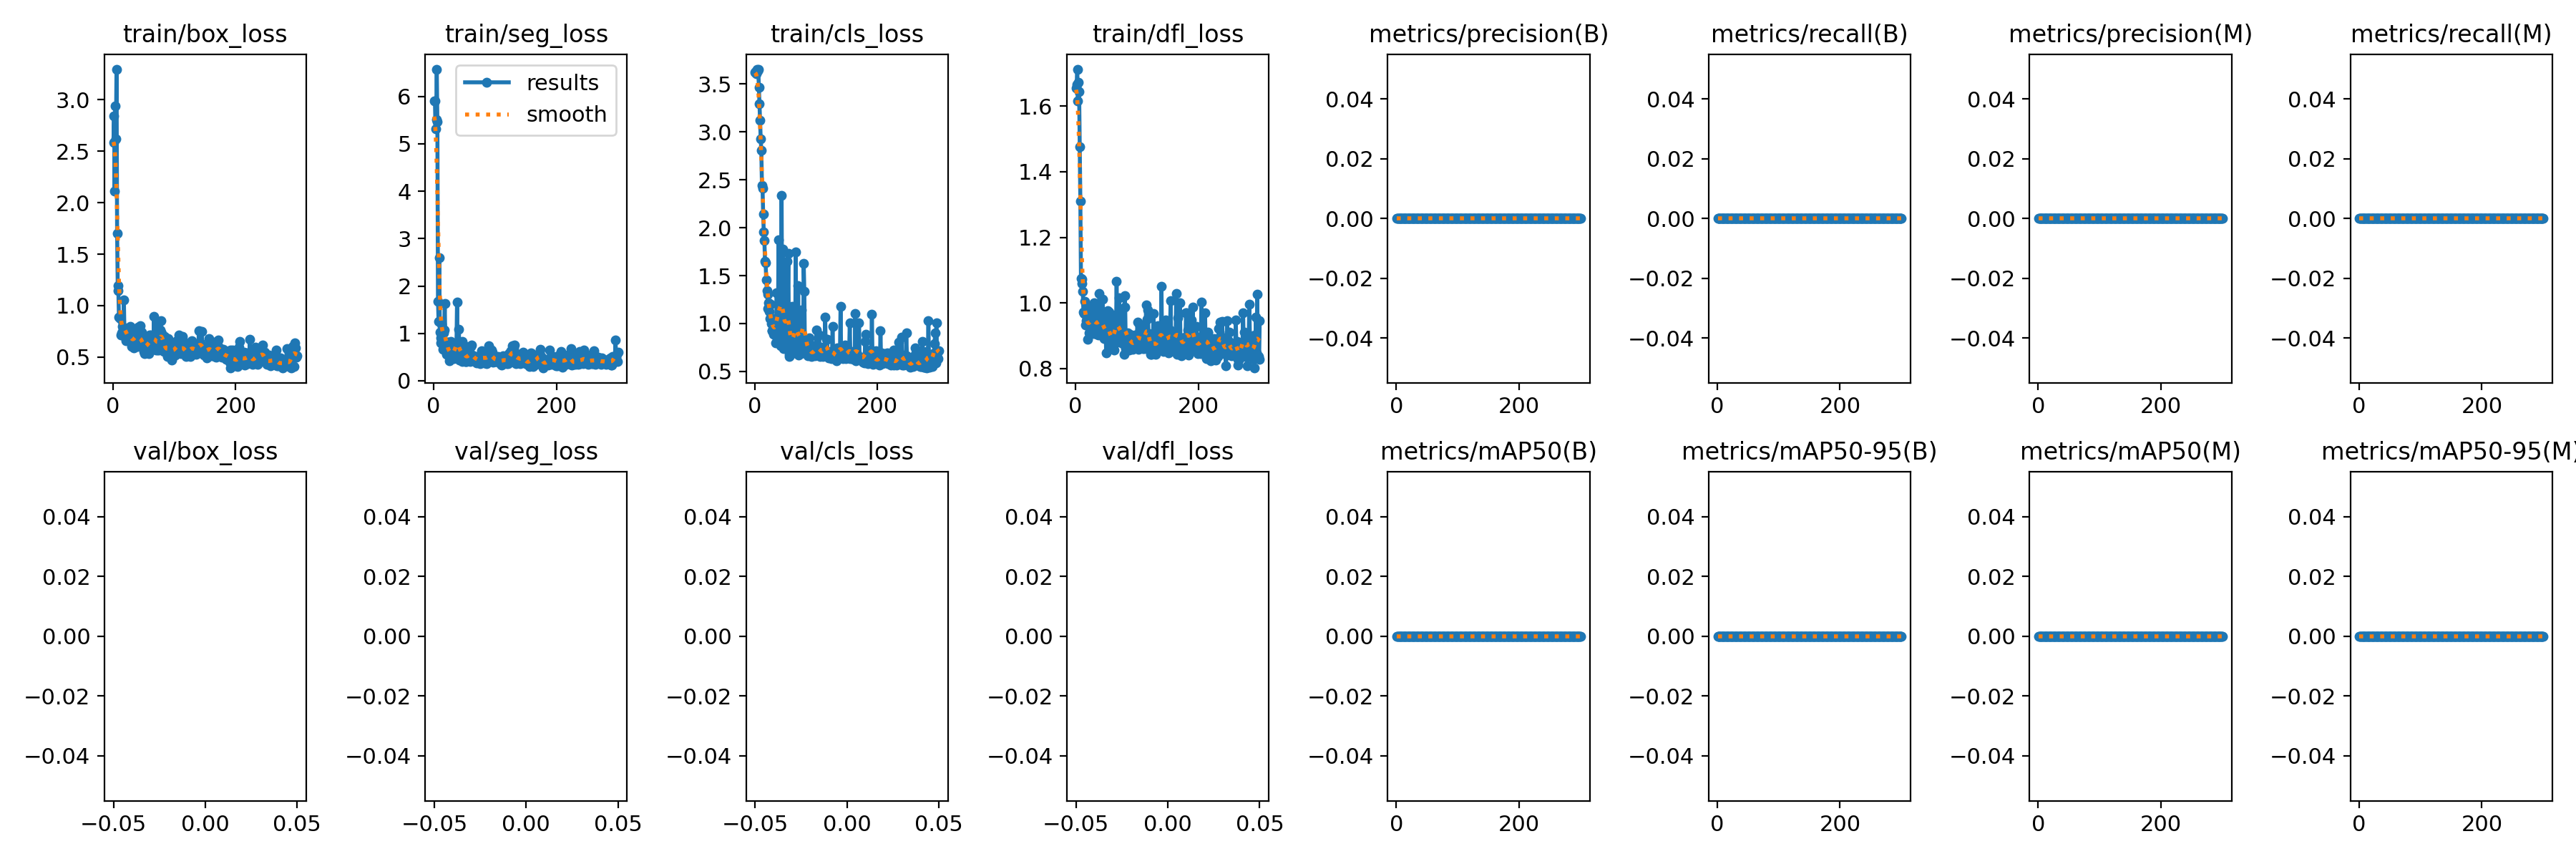

Source data for this figure (header and first rows):
epoch, train/box_loss, train/seg_loss, train/cls_loss, train/dfl_loss, metrics/precision(B), metrics/recall(B), metrics/mAP50(B), metrics/mAP50-95(B), metrics/precision(M), metrics/recall(M), metrics/mAP50(M), metrics/mAP50-95(M), val/box_loss, val/seg_loss, val/cls_loss, val/dfl_loss, lr/pg0, lr/pg1, lr/pg2
1, 2.582, 5.905, 3.625, 1.655, 0, 0, 0, 0, 0, 0, 0, 0, nan, nan, nan, nan, 0.1, 0, 0
2, 2.844, 5.912, 3.633, 1.666, 0, 0, 0, 0, 0, 0, 0, 0, nan, nan, nan, nan, 0.09901, 9.9667e-06, 9.9667e-06
3, 2.111, 5.312, 3.606, 1.713, 0, 0, 0, 0, 0, 0, 0, 0, nan, nan, nan, nan, 0.09802, 1.9867e-05, 1.9867e-05
4, 2.941, 5.511, 3.655, 1.616, 0, 0, 0, 0, 0, 0, 0, 0, nan, nan, nan, nan, 0.09703, 2.97e-05, 2.97e-05
5, 2.618, 6.577, 3.635, 1.672, 0, 0, 0, 0, 0, 0, 0, 0, nan, nan, nan, nan, 0.09604, 3.9467e-05, 3.9467e-05
6, 3.297, 5.467, 3.655, 1.644, 0, 0, 0, 0, 0, 0, 0, 0, nan, nan, nan, nan, 0.09505, 4.9167e-05, 4.9167e-05
7, 1.699, 1.68, 3.467, 1.476, 0, 0, 0, 0, 0, 0, 0, 0, nan, nan, nan, nan, 0.09406, 5.88e-05, 5.88e-05
8, 1.194, 1.246, 3.292, 1.311, 0, 0, 0, 0, 0, 0, 0, 0, nan, nan, nan, nan, 0.09307, 6.8367e-05, 6.8367e-05
9, 1.147, 2.604, 3.122, 1.075, 0, 0, 0, 0, 0, 0, 0, 0, nan, nan, nan, nan, 0.09208, 7.7867e-05, 7.7867e-05
10, 0.89, 1.028, 2.93, 1.059, 0, 0, 0, 0, 0, 0, 0, 0, nan, nan, nan, nan, 0.09109, 8.73e-05, 8.73e-05
11, 0.8854, 0.9035, 2.806, 1.072, 0, 0, 0, 0, 0, 0, 0, 0, nan, nan, nan, nan, 0.0901, 9.6667e-05, 9.6667e-05
12, 0.8761, 0.7947, 2.444, 1.035, 0, 0, 0, 0, 0, 0, 0, 0, nan, nan, nan, nan, 0.08911, 0.000106, 0.000106
13, 0.7152, 1.198, 2.408, 0.9725, 0, 0, 0, 0, 0, 0, 0, 0, nan, nan, nan, nan, 0.08811, 0.0001152, 0.0001152
14, 0.7362, 0.9916, 2.14, 0.9668, 0, 0, 0, 0, 0, 0, 0, 0, nan, nan, nan, nan, 0.08712, 0.0001244, 0.0001244
15, 0.7422, 0.6701, 1.955, 1.005, 0, 0, 0, 0, 0, 0, 0, 0, nan, nan, nan, nan, 0.08613, 0.0001335, 0.0001335
16, 0.7984, 1.014, 1.864, 0.9331, 0, 0, 0, 0, 0, 0, 0, 0, nan, nan, nan, nan, 0.08514, 0.0001425, 0.0001425
17, 0.7385, 1.071, 1.647, 0.9745, 0, 0, 0, 0, 0, 0, 0, 0, nan, nan, nan, nan, 0.08415, 0.0001515, 0.0001515
18, 1.055, 1.631, 1.636, 0.9459, 0, 0, 0, 0, 0, 0, 0, 0, nan, nan, nan, nan, 0.08316, 0.0001604, 0.0001604
19, 0.6989, 0.7542, 1.453, 0.9506, 0, 0, 0, 0, 0, 0, 0, 0, nan, nan, nan, nan, 0.08217, 0.0001692, 0.0001692
20, 0.7686, 0.7293, 1.341, 0.8896, 0, 0, 0, 0, 0, 0, 0, 0, nan, nan, nan, nan, 0.08118, 0.000178, 0.000178
21, 0.6577, 0.5603, 1.306, 0.9583, 0, 0, 0, 0, 0, 0, 0, 0, nan, nan, nan, nan, 0.08019, 0.0001867, 0.0001867
22, 0.7599, 0.8122, 1.156, 0.9094, 0, 0, 0, 0, 0, 0, 0, 0, nan, nan, nan, nan, 0.0792, 0.0001953, 0.0001953
23, 0.7263, 0.8162, 1.213, 0.9264, 0, 0, 0, 0, 0, 0, 0, 0, nan, nan, nan, nan, 0.0782, 0.0002039, 0.0002039
24, 0.6632, 0.553, 1.125, 0.9583, 0, 0, 0, 0, 0, 0, 0, 0, nan, nan, nan, nan, 0.07721, 0.0002124, 0.0002124
25, 0.6797, 0.6245, 1.05, 0.9426, 0, 0, 0, 0, 0, 0, 0, 0, nan, nan, nan, nan, 0.07622, 0.0002208, 0.0002208
26, 0.7602, 0.4266, 1.199, 0.9918, 0, 0, 0, 0, 0, 0, 0, 0, nan, nan, nan, nan, 0.07523, 0.0002292, 0.0002292
27, 0.6619, 0.539, 1, 0.9489, 0, 0, 0, 0, 0, 0, 0, 0, nan, nan, nan, nan, 0.07424, 0.0002375, 0.0002375
28, 0.7984, 0.8349, 0.9255, 0.9257, 0, 0, 0, 0, 0, 0, 0, 0, nan, nan, nan, nan, 0.07325, 0.0002457, 0.0002457
29, 0.7054, 0.5748, 0.9262, 0.9058, 0, 0, 0, 0, 0, 0, 0, 0, nan, nan, nan, nan, 0.07225, 0.0002539, 0.0002539
30, 0.6924, 0.5655, 1.054, 1.001, 0, 0, 0, 0, 0, 0, 0, 0, nan, nan, nan, nan, 0.07126, 0.000262, 0.000262
31, 0.6032, 0.4794, 0.8849, 0.9341, 0, 0, 0, 0, 0, 0, 0, 0, nan, nan, nan, nan, 0.07027, 0.00027, 0.00027
32, 0.6107, 0.4666, 1.005, 0.9826, 0, 0, 0, 0, 0, 0, 0, 0, nan, nan, nan, nan, 0.06928, 0.000278, 0.000278
33, 0.7266, 0.7274, 0.8873, 0.9061, 0, 0, 0, 0, 0, 0, 0, 0, nan, nan, nan, nan, 0.06829, 0.0002859, 0.0002859
34, 0.592, 0.5048, 0.7995, 0.9286, 0, 0, 0, 0, 0, 0, 0, 0, nan, nan, nan, nan, 0.06729, 0.0002937, 0.0002937
35, 0.714, 0.7759, 0.8688, 0.9035, 0, 0, 0, 0, 0, 0, 0, 0, nan, nan, nan, nan, 0.0663, 0.0003015, 0.0003015
36, 0.6809, 0.5055, 1.319, 0.9938, 0, 0, 0, 0, 0, 0, 0, 0, nan, nan, nan, nan, 0.06531, 0.0003092, 0.0003092
37, 0.6937, 0.6488, 0.8747, 0.903, 0, 0, 0, 0, 0, 0, 0, 0, nan, nan, nan, nan, 0.06432, 0.0003168, 0.0003168
38, 0.7675, 1.666, 0.8378, 0.9122, 0, 0, 0, 0, 0, 0, 0, 0, nan, nan, nan, nan, 0.06332, 0.0003244, 0.0003244
39, 0.7634, 0.4611, 1.871, 1.028, 0, 0, 0, 0, 0, 0, 0, 0, nan, nan, nan, nan, 0.06233, 0.0003319, 0.0003319
40, 0.6058, 0.6811, 1.118, 0.951, 0, 0, 0, 0, 0, 0, 0, 0, nan, nan, nan, nan, 0.06134, 0.0003393, 0.0003393
41, 0.7917, 1.083, 0.9189, 0.9173, 0, 0, 0, 0, 0, 0, 0, 0, nan, nan, nan, nan, 0.06035, 0.0003467, 0.0003467
42, 0.6192, 0.443, 0.9039, 0.9322, 0, 0, 0, 0, 0, 0, 0, 0, nan, nan, nan, nan, 0.05935, 0.000354, 0.000354
43, 0.6228, 0.5282, 0.7699, 0.9047, 0, 0, 0, 0, 0, 0, 0, 0, nan, nan, nan, nan, 0.05836, 0.0003612, 0.0003612
44, 0.6743, 0.5314, 2.334, 1.012, 0, 0, 0, 0, 0, 0, 0, 0, nan, nan, nan, nan, 0.05737, 0.0003684, 0.0003684
45, 0.8029, 0.6496, 0.8614, 0.8986, 0, 0, 0, 0, 0, 0, 0, 0, nan, nan, nan, nan, 0.05638, 0.0003755, 0.0003755
46, 0.6234, 0.4034, 1.776, 0.9687, 0, 0, 0, 0, 0, 0, 0, 0, nan, nan, nan, nan, 0.05538, 0.0003825, 0.0003825
47, 0.741, 0.8311, 0.7348, 0.8916, 0, 0, 0, 0, 0, 0, 0, 0, nan, nan, nan, nan, 0.05439, 0.0003895, 0.0003895
48, 0.64, 0.5966, 0.9225, 0.9145, 0, 0, 0, 0, 0, 0, 0, 0, nan, nan, nan, nan, 0.0534, 0.0003964, 0.0003964
49, 0.6358, 0.6576, 0.8046, 0.9377, 0, 0, 0, 0, 0, 0, 0, 0, nan, nan, nan, nan, 0.0524, 0.0004032, 0.0004032
50, 0.5821, 0.7338, 0.7448, 0.8479, 0, 0, 0, 0, 0, 0, 0, 0, nan, nan, nan, nan, 0.05141, 0.00041, 0.00041
51, 0.5573, 0.4059, 0.9445, 0.9213, 0, 0, 0, 0, 0, 0, 0, 0, nan, nan, nan, nan, 0.05042, 0.0004167, 0.0004167
52, 0.5321, 0.4096, 0.8129, 0.9067, 0, 0, 0, 0, 0, 0, 0, 0, nan, nan, nan, nan, 0.04942, 0.0004233, 0.0004233
53, 0.6717, 0.4779, 1.652, 0.9767, 0, 0, 0, 0, 0, 0, 0, 0, nan, nan, nan, nan, 0.04843, 0.0004299, 0.0004299
54, 0.5398, 0.4104, 1.157, 0.9417, 0, 0, 0, 0, 0, 0, 0, 0, nan, nan, nan, nan, 0.04744, 0.0004364, 0.0004364
55, 0.6244, 0.5067, 1.735, 0.9725, 0, 0, 0, 0, 0, 0, 0, 0, nan, nan, nan, nan, 0.04644, 0.0004428, 0.0004428
56, 0.6329, 0.5637, 0.6561, 0.8725, 0, 0, 0, 0, 0, 0, 0, 0, nan, nan, nan, nan, 0.04545, 0.0004492, 0.0004492
57, 0.681, 0.7074, 0.6784, 0.8671, 0, 0, 0, 0, 0, 0, 0, 0, nan, nan, nan, nan, 0.04446, 0.0004555, 0.0004555
58, 0.6159, 0.4328, 0.6684, 0.8729, 0, 0, 0, 0, 0, 0, 0, 0, nan, nan, nan, nan, 0.04346, 0.0004617, 0.0004617
59, 0.5362, 0.4118, 0.762, 0.8695, 0, 0, 0, 0, 0, 0, 0, 0, nan, nan, nan, nan, 0.04247, 0.0004679, 0.0004679
60, 0.7125, 0.7265, 0.7243, 0.9037, 0, 0, 0, 0, 0, 0, 0, 0, nan, nan, nan, nan, 0.04147, 0.000474, 0.000474
... 240 more rows
